Run: headless pygame with SDL's dummy video driver; simulated clock (each Clock.tick advances the game by its frame time, no real sleeping); random seed 0; keys injected as events and as key.get_pressed() state; mouse plan: one left click at the window centre at the start of phase 2, then a move to the lower-right quarter at the start of phase 3.
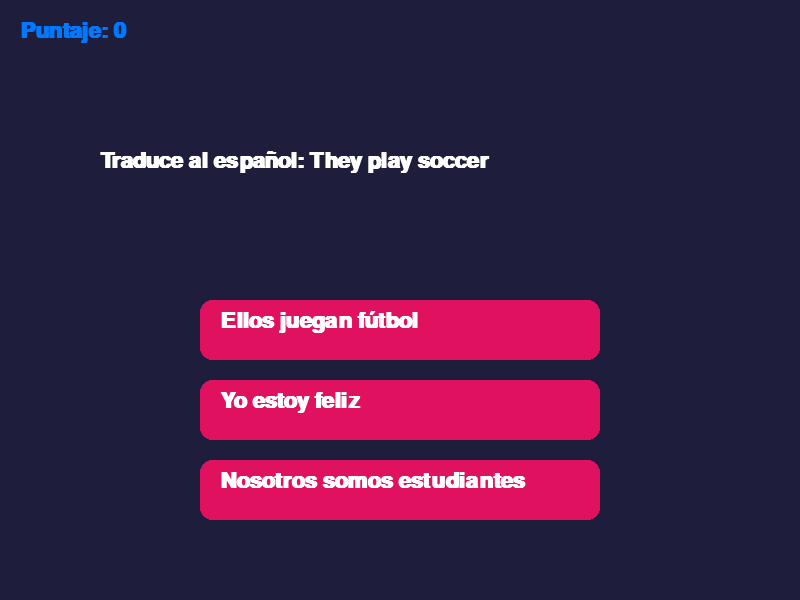
Frame 1 of 4 · flips 1–60 · no input
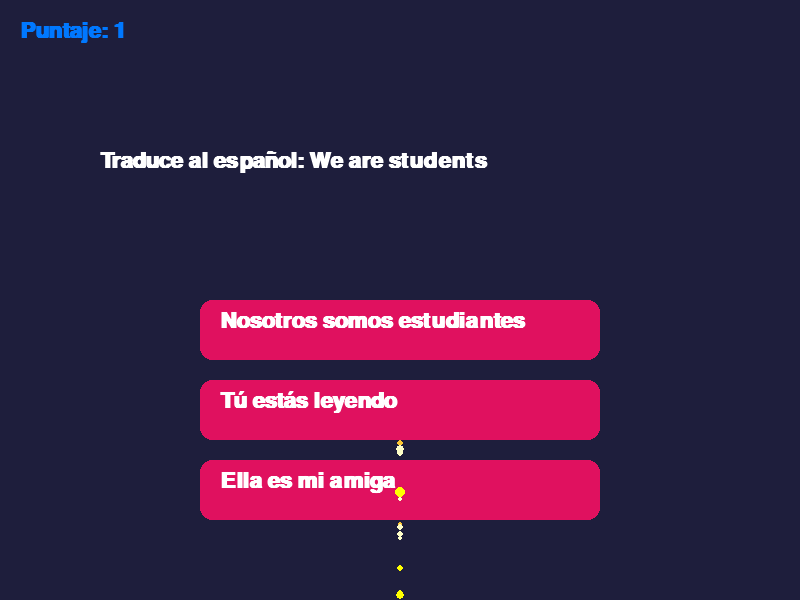
Frame 2 of 4 · flips 61–180 · clicked the window centre · tapped SPACE, RETURN · held RIGHT (→), D
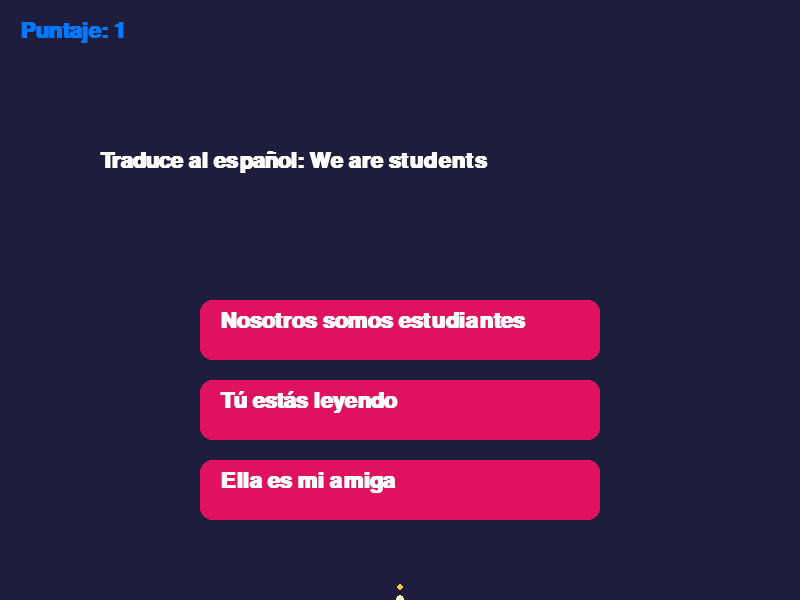
Frame 3 of 4 · flips 181–300 · moved the mouse to the lower-right quarter · held DOWN (↓), S
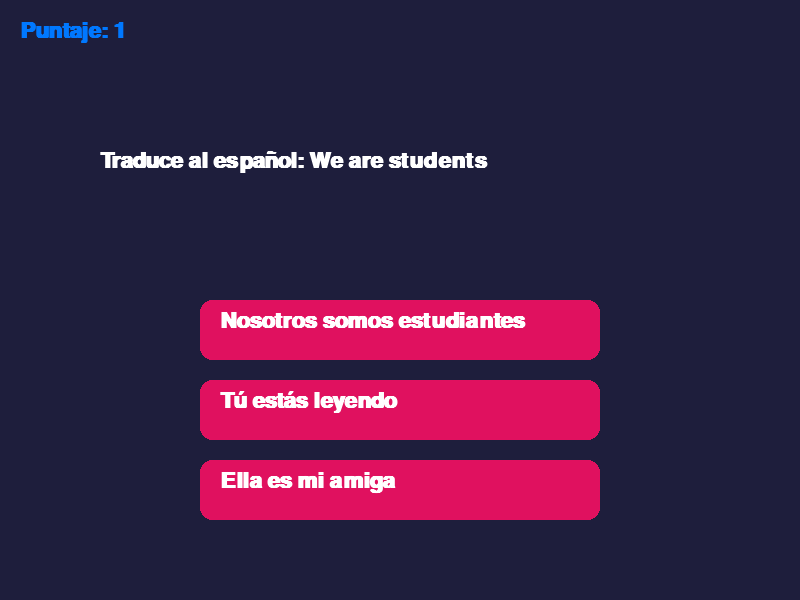
Frame 4 of 4 · flips 301–420 · held LEFT (←), A, UP (↑), W

The pygame program that drew these frames:

# modulo8_quiz_pygame.py
import pygame
import random
import sys

pygame.init()

# --- Configuración de pantalla ---
ANCHO, ALTO = 800, 600
pantalla = pygame.display.set_mode((ANCHO, ALTO))
pygame.display.set_caption("Módulo 8 - Quiz Bilingüe")

# --- Colores ---
BLANCO = (255, 255, 255)
NEGRO = (0, 0, 0)
VERDE = (0, 200, 0)
ROJO = (200, 0, 0)
RUBI = (224, 17, 95)
AZUL = (0, 120, 255)

# --- Fuentes ---
fuente = pygame.font.SysFont("arial", 32, bold=True)

# --- Banco de preguntas ---
preguntas = [
    {"en": "I am happy", "es": "Yo estoy feliz"},
    {"en": "She is my friend", "es": "Ella es mi amiga"},
    {"en": "We are students", "es": "Nosotros somos estudiantes"},
    {"en": "They play soccer", "es": "Ellos juegan fútbol"},
    {"en": "You are reading", "es": "Tú estás leyendo"}
]

# --- Sistema de partículas (estrellas) ---
class Particula:
    def __init__(self, x, y):
        self.x = x
        self.y = y
        self.radio = random.randint(2, 5)
        self.color = random.choice([(255, 255, 0), (255, 200, 50), (255, 255, 200)])
        self.vel_y = random.uniform(1, 3)

    def mover(self):
        self.y += self.vel_y

    def dibujar(self, superficie):
        pygame.draw.circle(superficie, self.color, (int(self.x), int(self.y)), self.radio)

# --- Botón interactivo ---
class Boton:
    def __init__(self, texto, x, y, w, h, color):
        self.texto = texto
        self.rect = pygame.Rect(x, y, w, h)
        self.color = color

    def dibujar(self, superficie):
        pygame.draw.rect(superficie, self.color, self.rect, border_radius=12)
        texto_render = fuente.render(self.texto, True, BLANCO)
        superficie.blit(texto_render, (self.rect.x + 20, self.rect.y + 10))

    def es_click(self, pos):
        return self.rect.collidepoint(pos)

# --- Juego principal ---
def juego():
    puntaje = 0
    particulas = []
    reloj = pygame.time.Clock()
    pregunta_actual = None
    botones = []

    def nueva_pregunta():
        nonlocal pregunta_actual, botones
        pregunta_actual = random.choice(preguntas)
        opciones = [pregunta_actual["es"]]
        while len(opciones) < 3:
            distractor = random.choice(preguntas)["es"]
            if distractor not in opciones:
                opciones.append(distractor)
        random.shuffle(opciones)

        botones = []
        y = 300
        for op in opciones:
            btn = Boton(op, 200, y, 400, 60, RUBI)
            botones.append(btn)
            y += 80

    nueva_pregunta()

    en_juego = True
    while en_juego:
        pantalla.fill((30, 30, 60))  # fondo oscuro azul

        # Eventos
        for event in pygame.event.get():
            if event.type == pygame.QUIT:
                en_juego = False
            if event.type == pygame.MOUSEBUTTONDOWN:
                pos = event.pos
                for btn in botones:
                    if btn.es_click(pos):
                        if btn.texto == pregunta_actual["es"]:
                            puntaje += 1
                            for _ in range(20):  # generar partículas
                                particulas.append(Particula(*pos))
                            nueva_pregunta()
                        else:
                            # Feedback visual rojo
                            btn.color = ROJO

        # Dibujar pregunta
        texto_preg = fuente.render(f"Traduce al español: {pregunta_actual['en']}", True, BLANCO)
        pantalla.blit(texto_preg, (100, 150))

        # Dibujar botones
        for btn in botones:
            btn.dibujar(pantalla)

        # Dibujar puntaje
        texto_puntaje = fuente.render(f"Puntaje: {puntaje}", True, AZUL)
        pantalla.blit(texto_puntaje, (20, 20))

        # Dibujar partículas
        for p in particulas[:]:
            p.mover()
            p.dibujar(pantalla)
            if p.y > ALTO:
                particulas.remove(p)

        pygame.display.flip()
        reloj.tick(30)

    pygame.quit()
    sys.exit()

if __name__ == "__main__":
    juego()
